Labelled photos from "image", an image-classification folder in mocharifa/Klasifikasi3Cabai. The possible labels are: hijau, merah, rawit.

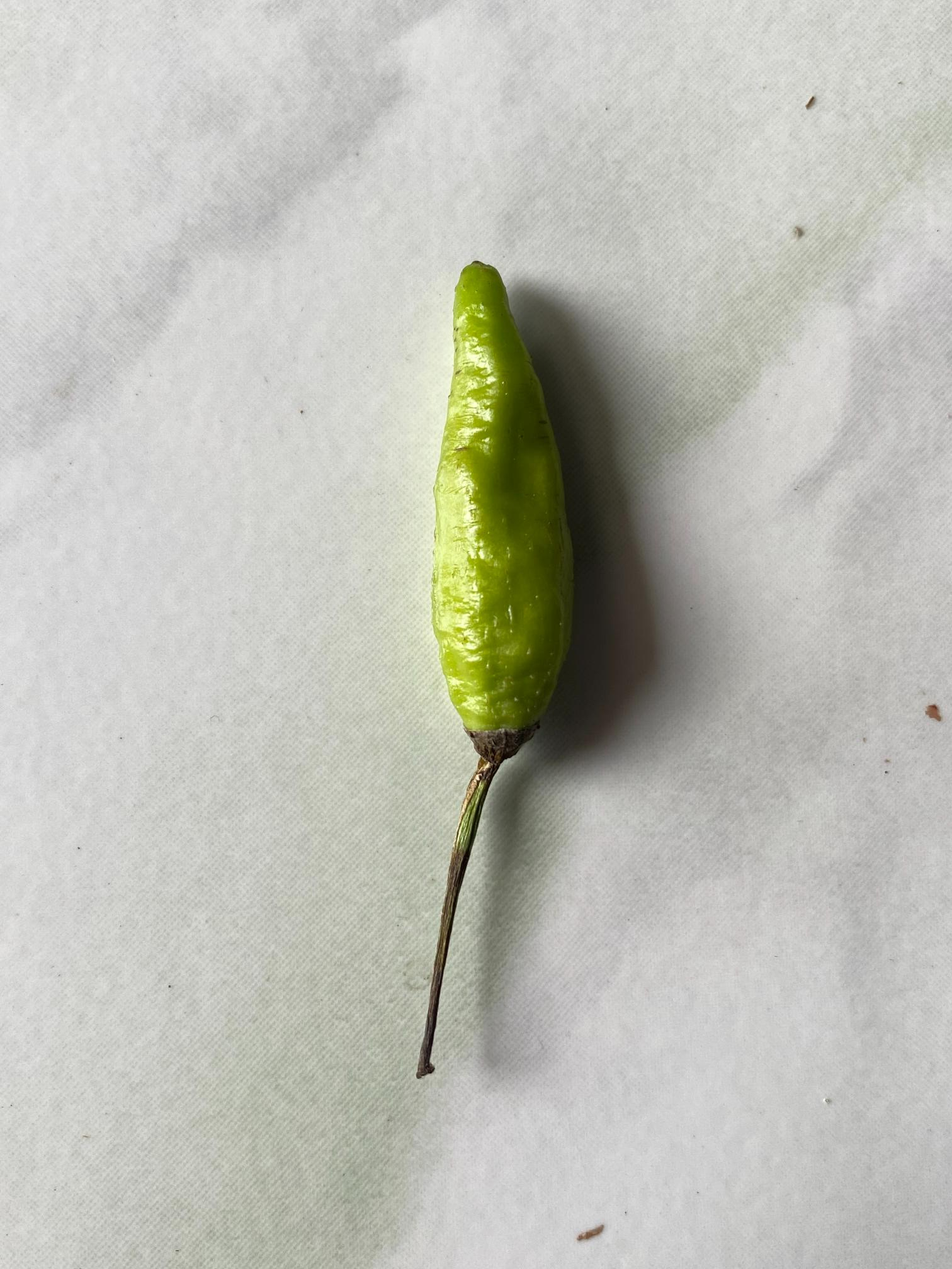
Label: hijau

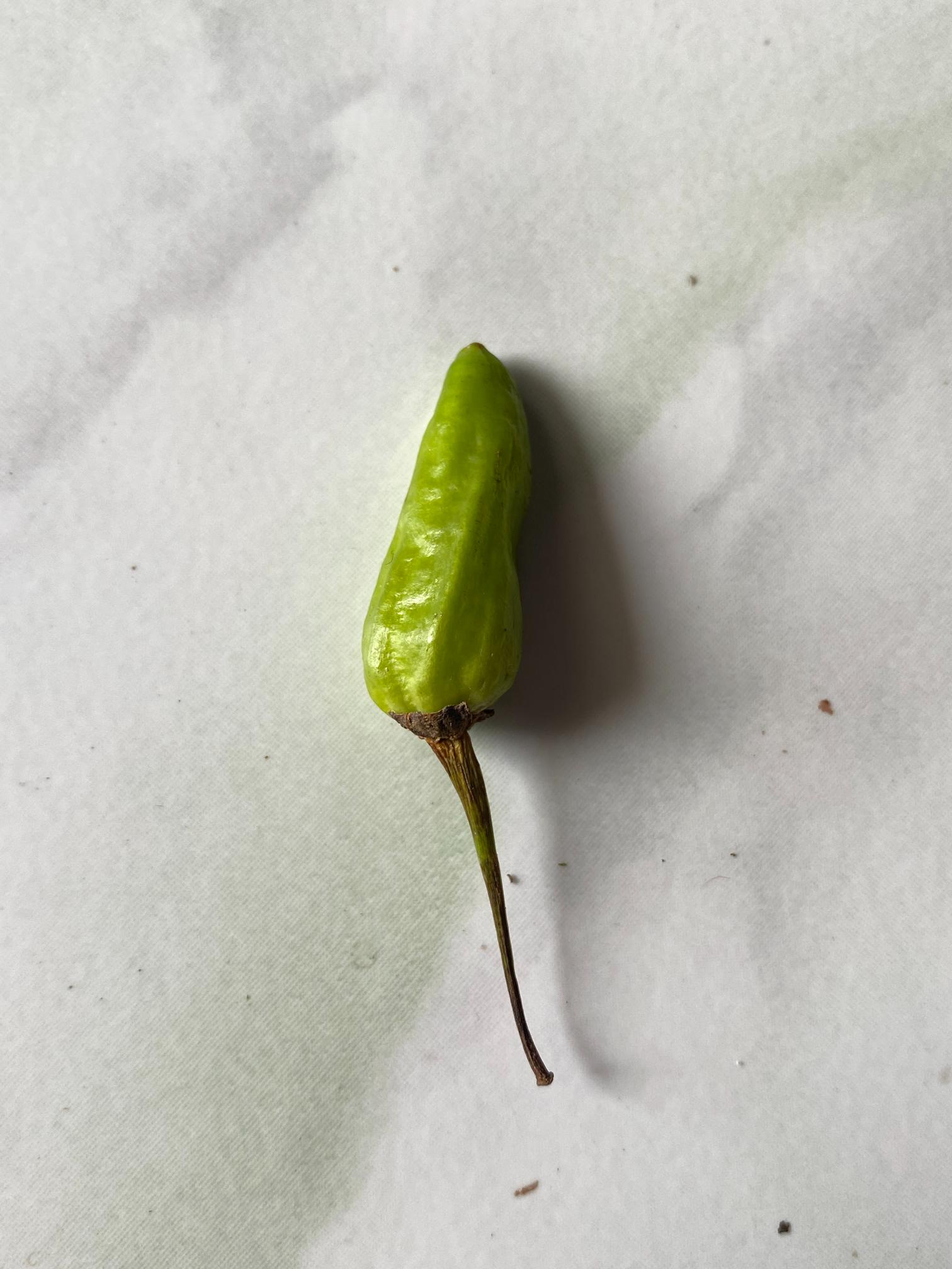
Label: hijau

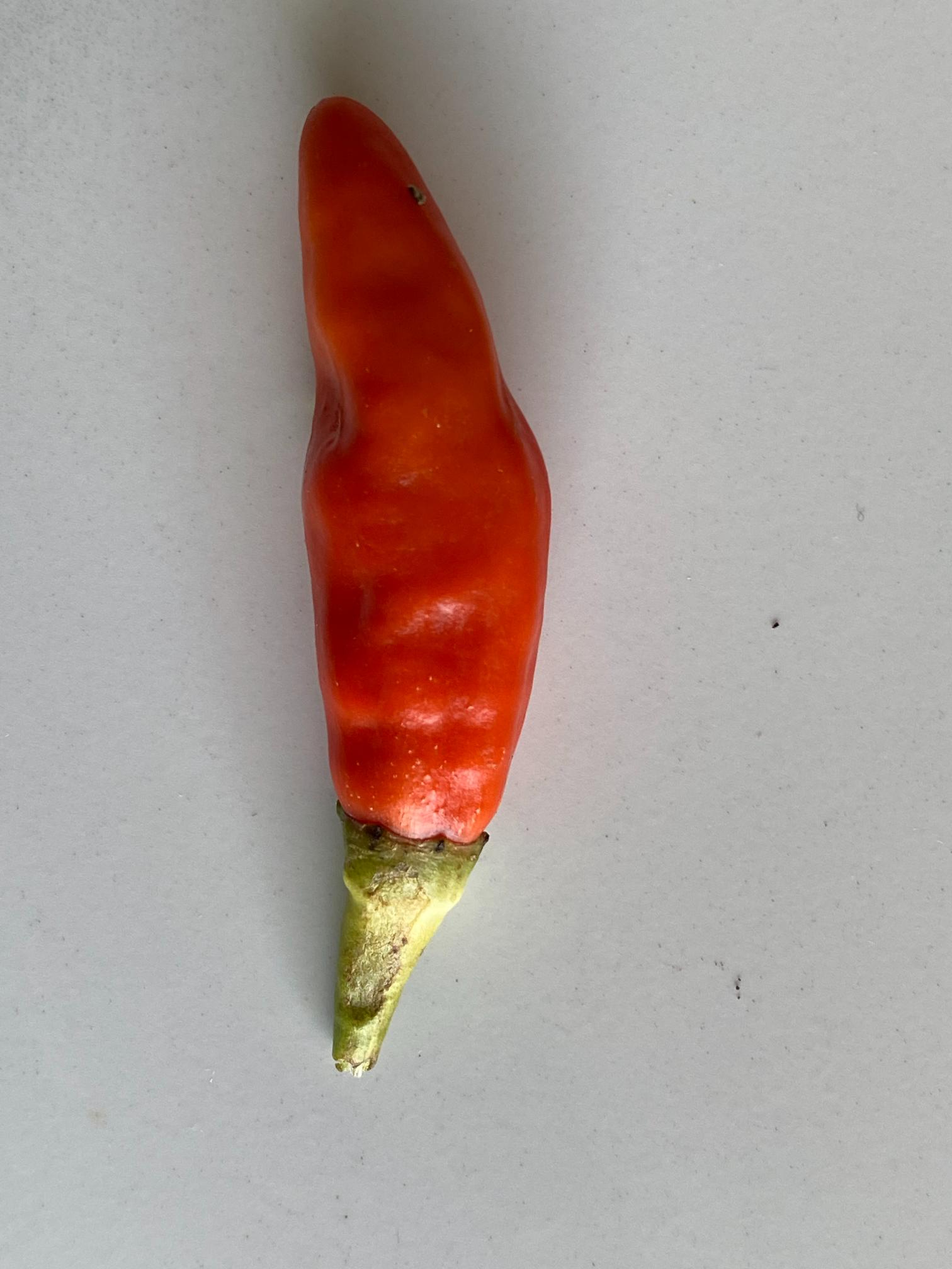
Label: merah

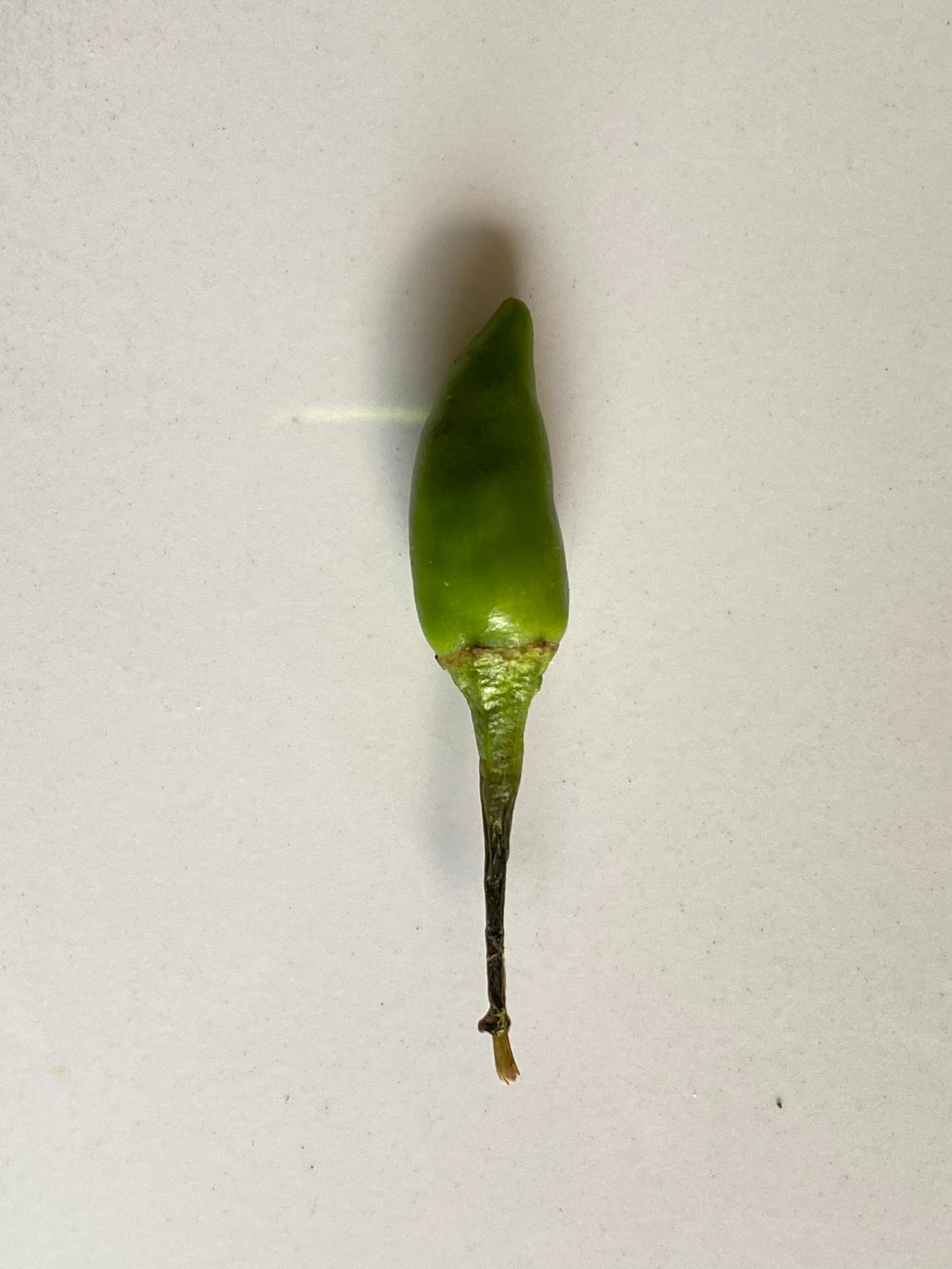
Label: rawit

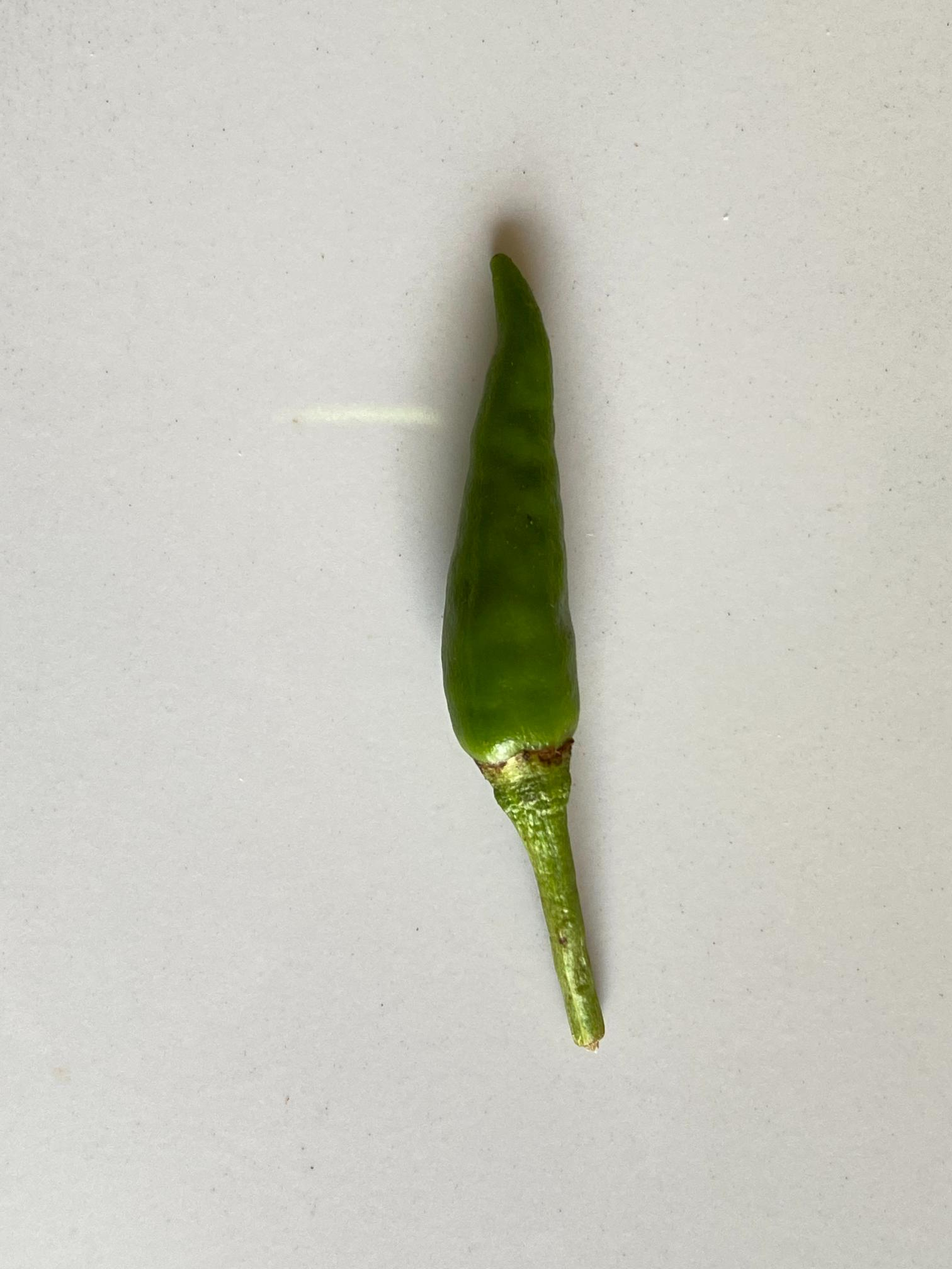
Label: rawit

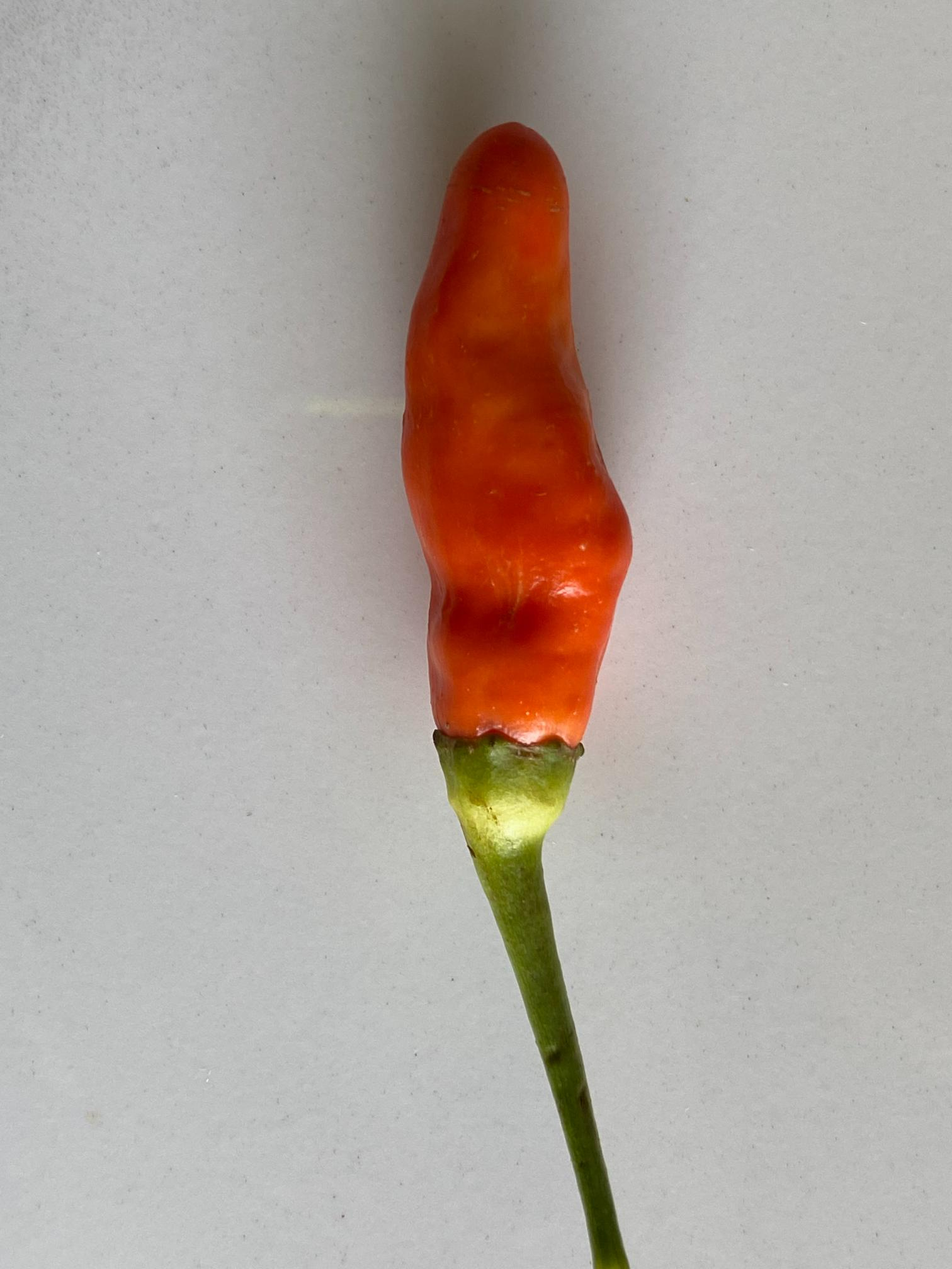
Label: merah
